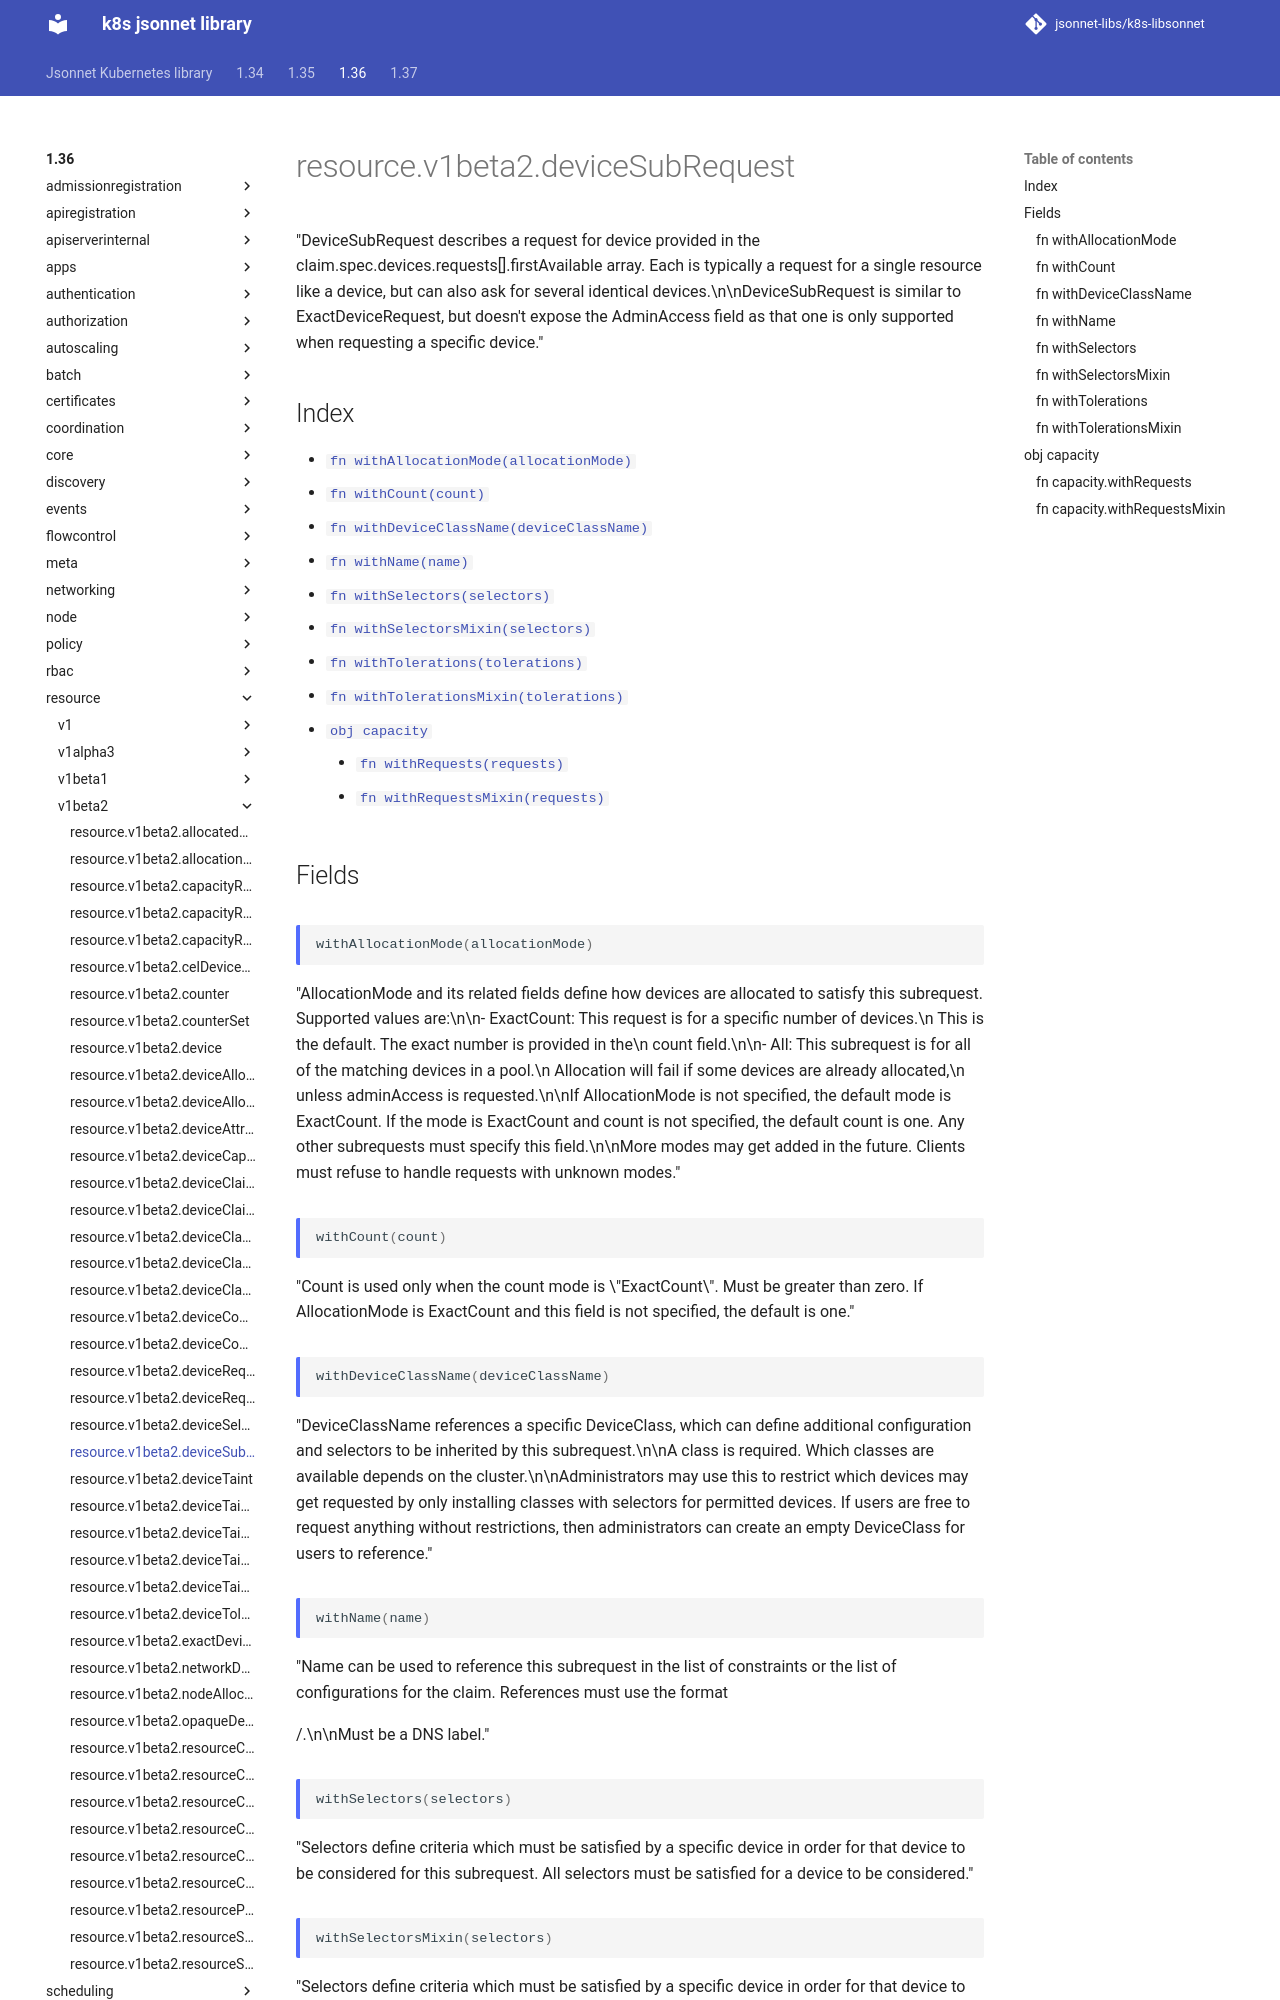

repository: jsonnet-libs/k8s-libsonnet · page: 1.36/resource/v1beta2/deviceSubRequest/index.html · generator: mkdocs

---
permalink: /1.36/resource/v1beta2/deviceSubRequest/
---

# resource.v1beta2.deviceSubRequest

"DeviceSubRequest describes a request for device provided in the claim.spec.devices.requests[].firstAvailable array. Each is typically a request for a single resource like a device, but can also ask for several identical devices.\n\nDeviceSubRequest is similar to ExactDeviceRequest, but doesn't expose the AdminAccess field as that one is only supported when requesting a specific device."

## Index

* [`fn withAllocationMode(allocationMode)`](#fn-withallocationmode)
* [`fn withCount(count)`](#fn-withcount)
* [`fn withDeviceClassName(deviceClassName)`](#fn-withdeviceclassname)
* [`fn withName(name)`](#fn-withname)
* [`fn withSelectors(selectors)`](#fn-withselectors)
* [`fn withSelectorsMixin(selectors)`](#fn-withselectorsmixin)
* [`fn withTolerations(tolerations)`](#fn-withtolerations)
* [`fn withTolerationsMixin(tolerations)`](#fn-withtolerationsmixin)
* [`obj capacity`](#obj-capacity)
  * [`fn withRequests(requests)`](#fn-capacitywithrequests)
  * [`fn withRequestsMixin(requests)`](#fn-capacitywithrequestsmixin)

## Fields

### fn withAllocationMode

```ts
withAllocationMode(allocationMode)
```

"AllocationMode and its related fields define how devices are allocated to satisfy this subrequest. Supported values are:\n\n- ExactCount: This request is for a specific number of devices.\n  This is the default. The exact number is provided in the\n  count field.\n\n- All: This subrequest is for all of the matching devices in a pool.\n  Allocation will fail if some devices are already allocated,\n  unless adminAccess is requested.\n\nIf AllocationMode is not specified, the default mode is ExactCount. If the mode is ExactCount and count is not specified, the default count is one. Any other subrequests must specify this field.\n\nMore modes may get added in the future. Clients must refuse to handle requests with unknown modes."

### fn withCount

```ts
withCount(count)
```

"Count is used only when the count mode is \"ExactCount\". Must be greater than zero. If AllocationMode is ExactCount and this field is not specified, the default is one."

### fn withDeviceClassName

```ts
withDeviceClassName(deviceClassName)
```

"DeviceClassName references a specific DeviceClass, which can define additional configuration and selectors to be inherited by this subrequest.\n\nA class is required. Which classes are available depends on the cluster.\n\nAdministrators may use this to restrict which devices may get requested by only installing classes with selectors for permitted devices. If users are free to request anything without restrictions, then administrators can create an empty DeviceClass for users to reference."

### fn withName

```ts
withName(name)
```

"Name can be used to reference this subrequest in the list of constraints or the list of configurations for the claim. References must use the format <main request>/<subrequest>.\n\nMust be a DNS label."

### fn withSelectors

```ts
withSelectors(selectors)
```

"Selectors define criteria which must be satisfied by a specific device in order for that device to be considered for this subrequest. All selectors must be satisfied for a device to be considered."

### fn withSelectorsMixin

```ts
withSelectorsMixin(selectors)
```

"Selectors define criteria which must be satisfied by a specific device in order for that device to be considered for this subrequest. All selectors must be satisfied for a device to be considered."

**Note:** This function appends passed data to existing values
